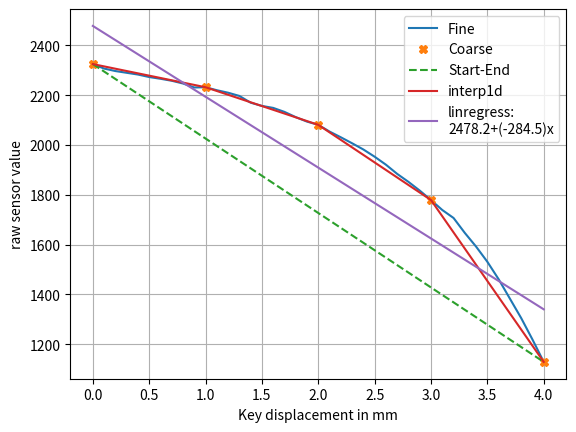

The matplotlib source for this figure:
import matplotlib.pyplot as plt
import numpy as np
from scipy.interpolate import interp1d
from scipy.stats.mstats_basic import linregress

# Fine-grain measurement data (step = 0.1 mm)
disp_fine = np.arange(0.0, 4.1, 0.1)
key_fine = np.array([
    2325, 2307, 2297, 2290, 2283, 2273, 2266, 2258, 2247, 2231, 2232,
    2220, 2210, 2197, 2170, 2157, 2149, 2133, 2112, 2094, 2081, 2054,
    2031, 2007, 1982, 1953, 1921, 1884, 1852, 1817, 1779, 1739, 1707,
    1647, 1592, 1531, 1461, 1383, 1305, 1219, 1129])

# Coarse-grain measurement data (step = 1.0 mm)
disp_coarse = np.arange(0.0, 4.5, 1.0)
key_coarse = np.array([2325, 2232, 2081, 1779, 1129])

# The models
calibrate = interp1d(disp_coarse, key_coarse)
slope, intercept, rvalue, pvalue, stderr = linregress(disp_coarse, key_coarse)

# The figures
# import seaborn; seaborn.set()  # Prettier plots
plt.grid()
plt.plot(disp_fine, key_fine, "-", label="Fine")
plt.plot(disp_coarse, key_coarse, "X", label="Coarse")
plt.plot([disp_coarse[0], disp_coarse[-1]],
         [key_coarse[0], key_coarse[-1]], "--", label="Start-End")
plt.plot(disp_fine, calibrate(disp_fine), label="interp1d")
plt.plot(disp_fine, intercept + slope * disp_fine,
         label=f"linregress:\n{intercept}+({slope})x")
plt.xlabel('Key displacement in mm')
plt.ylabel('raw sensor value')
plt.legend()
# plt.savefig("figures/calibration.png", dpi=300)
plt.show()
